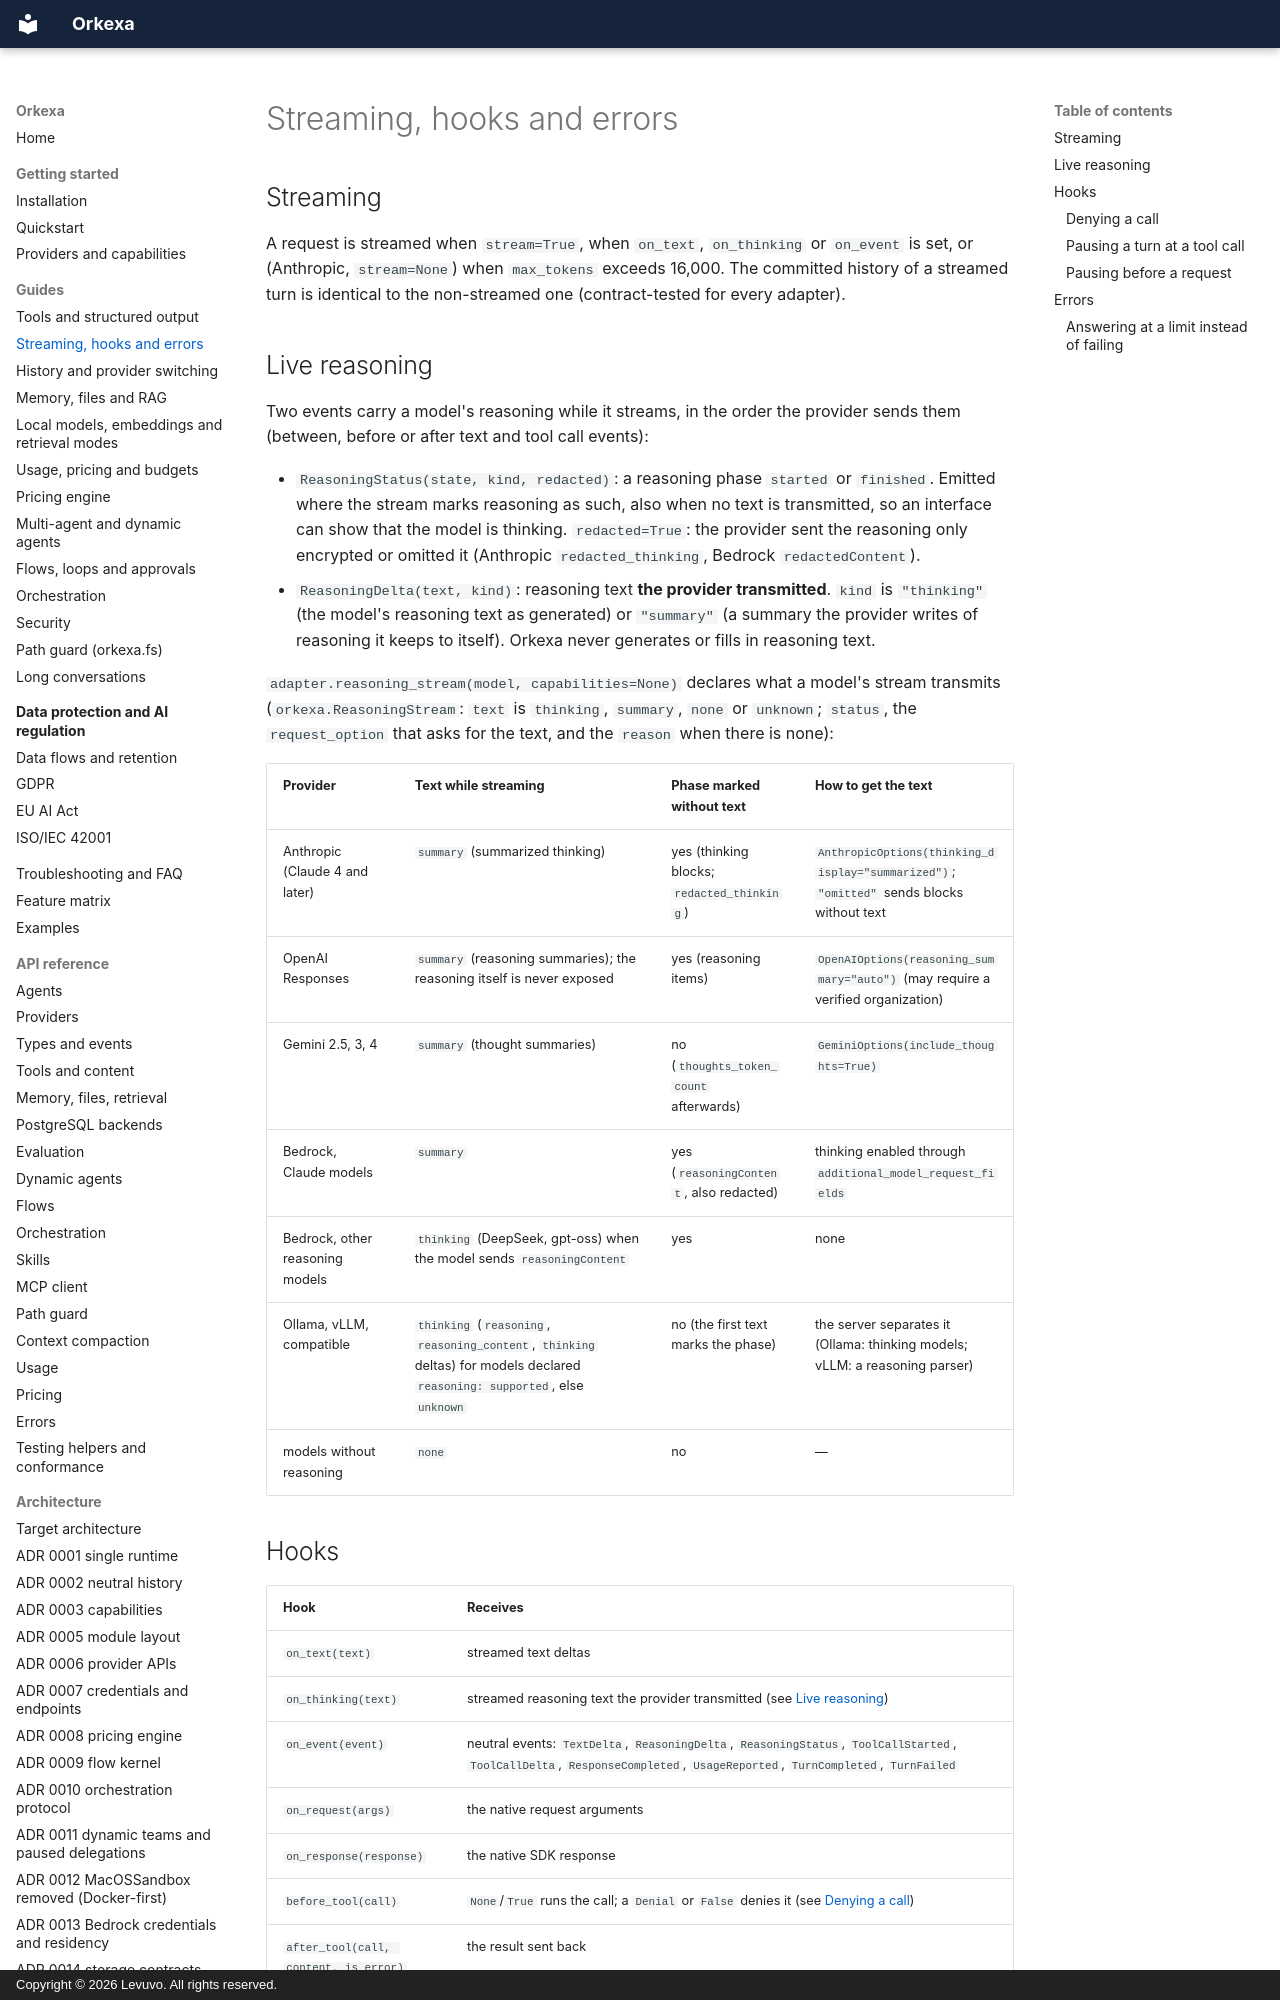

repository: peterkarlhuber/orkexa · page: guides/streaming-hooks-errors/index.html · generator: mkdocs · copyright: Copyright © 2026 Levuvo. All rights reserved.

# Streaming, hooks and errors

## Streaming

A request is streamed when `stream=True`, when `on_text`, `on_thinking` or `on_event`
is set, or (Anthropic, `stream=None`) when `max_tokens` exceeds 16,000. The committed
history of a streamed turn is identical to the non-streamed one (contract-tested for
every adapter).

## Live reasoning

Two events carry a model's reasoning while it streams, in the order the provider sends them
(between, before or after text and tool call events):

- `ReasoningStatus(state, kind, redacted)`: a reasoning phase `started` or `finished`. Emitted
  where the stream marks reasoning as such, also when no text is transmitted, so an
  interface can show that the model is thinking. `redacted=True`: the provider sent the
  reasoning only encrypted or omitted it (Anthropic `redacted_thinking`, Bedrock
  `redactedContent`).
- `ReasoningDelta(text, kind)`: reasoning text **the provider transmitted**. `kind` is
  `"thinking"` (the model's reasoning text as generated) or `"summary"` (a summary the provider
  writes of reasoning it keeps to itself). Orkexa never generates or fills in reasoning text.

`adapter.reasoning_stream(model, capabilities=None)` declares what a model's stream transmits
(`orkexa.ReasoningStream`: `text` is `thinking`, `summary`, `none` or `unknown`; `status`, the
`request_option` that asks for the text, and the `reason` when there is none):

| Provider | Text while streaming | Phase marked without text | How to get the text |
| --- | --- | --- | --- |
| Anthropic (Claude 4 and later) | `summary` (summarized thinking) | yes (thinking blocks; `redacted_thinking`) | `AnthropicOptions(thinking_display="summarized")`; `"omitted"` sends blocks without text |
| OpenAI Responses | `summary` (reasoning summaries); the reasoning itself is never exposed | yes (reasoning items) | `OpenAIOptions(reasoning_summary="auto")` (may require a verified organization) |
| Gemini 2.5, 3, 4 | `summary` (thought summaries) | no (`thoughts_token_count` afterwards) | `GeminiOptions(include_thoughts=True)` |
| Bedrock, Claude models | `summary` | yes (`reasoningContent`, also redacted) | thinking enabled through `additional_model_request_fields` |
| Bedrock, other reasoning models | `thinking` (DeepSeek, gpt-oss) when the model sends `reasoningContent` | yes | none |
| Ollama, vLLM, compatible | `thinking` (`reasoning`, `reasoning_content`, `thinking` deltas) for models declared `reasoning: supported`, else `unknown` | no (the first text marks the phase) | the server separates it (Ollama: thinking models; vLLM: a reasoning parser) |
| models without reasoning | `none` | no | — |

## Hooks

| Hook | Receives |
| --- | --- |
| `on_text(text)` | streamed text deltas |
| `on_thinking(text)` | streamed reasoning text the provider transmitted (see [Live reasoning](#live-reasoning)) |
| `on_event(event)` | neutral events: `TextDelta`, `ReasoningDelta`, `ReasoningStatus`, `ToolCallStarted`, `ToolCallDelta`, `ResponseCompleted`, `UsageReported`, `TurnCompleted`, `TurnFailed` |
| `on_request(args)` | the native request arguments |
| `on_response(response)` | the native SDK response |
| `before_tool(call)` | `None`/`True` runs the call; a `Denial` or `False` denies it (see [Denying a call](#denying-a-call)) |
| `after_tool(call, content, is_error)` | the result sent back |

`AsyncAgent` accepts coroutine functions for every hook.

An exception raised by a hook ends the turn with that exception, and the history is
not committed. A request that was already answered is still recorded:
when `on_response` or the hooks of the final `ResponseCompleted` event raise, its usage
reaches `agent.usage` and the usage tracker (and counts against a budget). The
history is committed just before `TurnCompleted` is emitted, so an exception from
that last event leaves the completed turn in the history.
